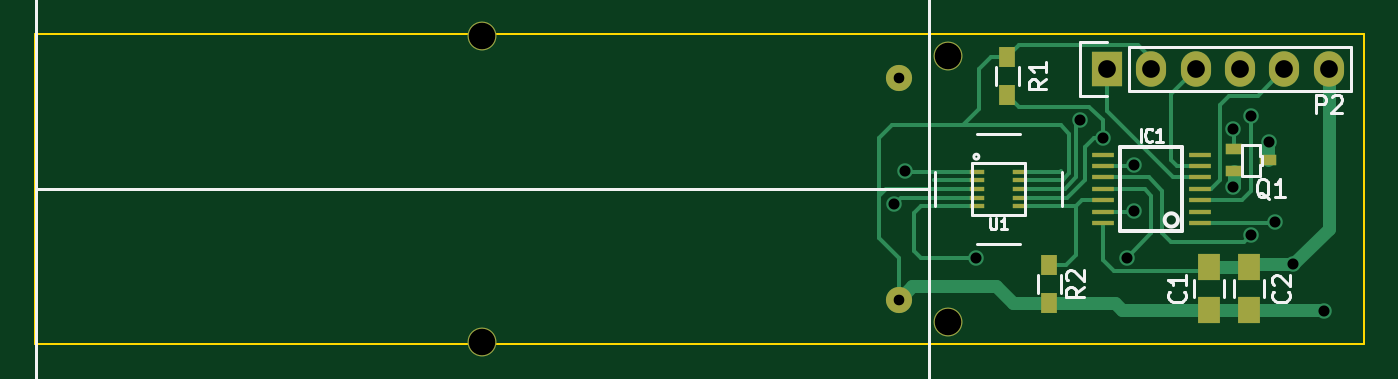
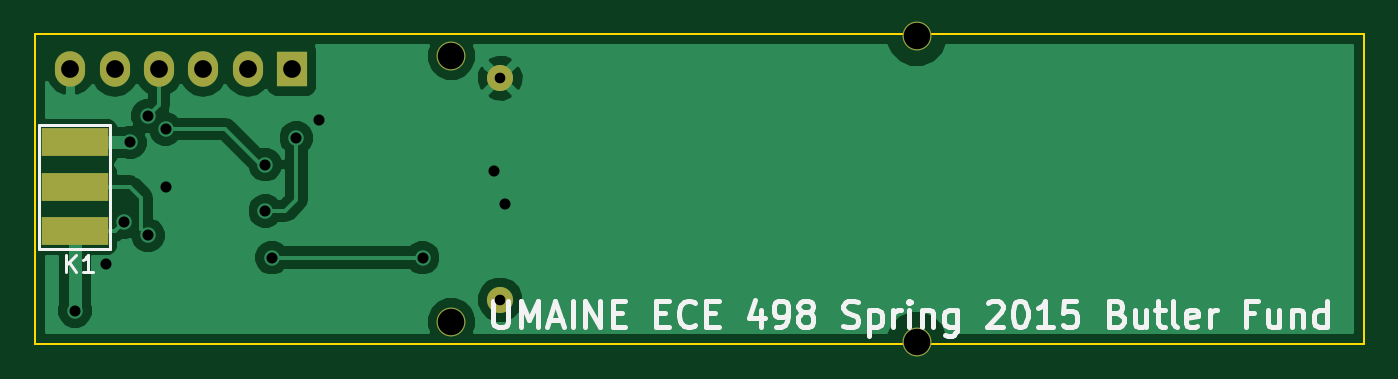
Circuit board: 8 layer files. Board 76.2 x 17.8 mm.
- bottom_copper: led-cap.gbl (19043 bytes)
- bottom_silk: led-cap.gbo (9512 bytes)
- bottom_mask: led-cap.gbs (791 bytes)
- outline: led-cap.gko (464 bytes)
- top_copper: led-cap.gtl (8225 bytes)
- top_silk: led-cap.gto (7676 bytes)
- top_mask: led-cap.gts (1723 bytes)
- drill: led-cap.xln (469 bytes)

=== bottom_copper: led-cap.gbl (19043 bytes, source omitted) ===
=== bottom_silk: led-cap.gbo (9512 bytes, source omitted) ===
=== bottom_mask: led-cap.gbs ===
%FSLAX46Y46*%
G04 Gerber Fmt 4.6, Leading zero omitted, Abs format (unit mm)*
G04 Created by KiCad (PCBNEW (2014-jul-16 BZR unknown)-product) date Thu 26 Feb 2015 11:02:22 PM EST*
%MOMM*%
G01*
G04 APERTURE LIST*
%ADD10C,0.100000*%
%ADD11C,1.500000*%
%ADD12C,1.651000*%
%ADD13R,3.810000X1.651000*%
%ADD14R,1.727200X2.032000*%
%ADD15O,1.727200X2.032000*%
G04 APERTURE END LIST*
D10*
D11*
X166370000Y-83820000D03*
X166370000Y-71120000D03*
D12*
X142494000Y-86233000D03*
X142494000Y-68707000D03*
D13*
X190754000Y-79883000D03*
X190754000Y-77343000D03*
X190754000Y-74803000D03*
D12*
X169164000Y-69850000D03*
X169164000Y-85090000D03*
D14*
X178308000Y-70612000D03*
D15*
X180848000Y-70612000D03*
X183388000Y-70612000D03*
X185928000Y-70612000D03*
X188468000Y-70612000D03*
X191008000Y-70612000D03*
M02*

=== outline: led-cap.gko ===
%FSLAX46Y46*%
G04 Gerber Fmt 4.6, Leading zero omitted, Abs format (unit mm)*
G04 Created by KiCad (PCBNEW (2014-jul-16 BZR unknown)-product) date Thu 26 Feb 2015 11:02:22 PM EST*
%MOMM*%
G01*
G04 APERTURE LIST*
%ADD10C,0.100000*%
G04 APERTURE END LIST*
D10*
X116840000Y-68580000D02*
X116840000Y-86360000D01*
X193040000Y-68580000D02*
X116840000Y-68580000D01*
X193040000Y-86360000D02*
X193040000Y-68580000D01*
X116840000Y-86360000D02*
X193040000Y-86360000D01*
M02*

=== top_copper: led-cap.gtl (8225 bytes, source omitted) ===
=== top_silk: led-cap.gto (7676 bytes, source omitted) ===
=== top_mask: led-cap.gts ===
%FSLAX46Y46*%
G04 Gerber Fmt 4.6, Leading zero omitted, Abs format (unit mm)*
G04 Created by KiCad (PCBNEW (2014-jul-16 BZR unknown)-product) date Thu 26 Feb 2015 11:02:22 PM EST*
%MOMM*%
G01*
G04 APERTURE LIST*
%ADD10C,0.100000*%
%ADD11R,1.250000X1.500000*%
%ADD12R,1.300480X0.299720*%
%ADD13C,1.500000*%
%ADD14C,1.651000*%
%ADD15R,1.000760X0.599440*%
%ADD16R,0.900000X1.200000*%
%ADD17R,0.825000X0.300000*%
%ADD18R,1.727200X2.032000*%
%ADD19O,1.727200X2.032000*%
G04 APERTURE END LIST*
D10*
D11*
X184150000Y-84435000D03*
X184150000Y-81935000D03*
X186436000Y-84435000D03*
X186436000Y-81935000D03*
D12*
X183642000Y-79400400D03*
X183642000Y-78765400D03*
X183642000Y-78105000D03*
X183642000Y-77470000D03*
X183642000Y-76809600D03*
X183642000Y-76161900D03*
X183642000Y-75514200D03*
X178054000Y-75514200D03*
X178054000Y-76161900D03*
X178054000Y-76809600D03*
X178054000Y-77470000D03*
X178054000Y-78117700D03*
X178054000Y-78765400D03*
X178054000Y-79413100D03*
D13*
X166370000Y-83820000D03*
X166370000Y-71120000D03*
D14*
X142494000Y-86233000D03*
X142494000Y-68707000D03*
D15*
X185613040Y-76469240D03*
X185613040Y-75168760D03*
X187512960Y-75819000D03*
D16*
X172593000Y-69893000D03*
X172593000Y-72093000D03*
X175006000Y-84031000D03*
X175006000Y-81831000D03*
D17*
X173325000Y-76470000D03*
X173325000Y-76970000D03*
X173325000Y-77470000D03*
X173325000Y-77970000D03*
X173325000Y-78470000D03*
X170845000Y-78470000D03*
X170845000Y-77970000D03*
X170845000Y-77470000D03*
X170845000Y-76970000D03*
X170845000Y-76470000D03*
D14*
X169164000Y-69850000D03*
X169164000Y-85090000D03*
D18*
X178308000Y-70612000D03*
D19*
X180848000Y-70612000D03*
X183388000Y-70612000D03*
X185928000Y-70612000D03*
X188468000Y-70612000D03*
X191008000Y-70612000D03*
M02*

=== drill: led-cap.xln ===
M48
INCH,TZ
T1C0.024
T2C0.025
T3C0.040
T4C0.060
%
G90
G05
T1
X65500Y-28000
X65500Y-33000
T2
X65400Y-30850
X65650Y-30100
X67250Y-32050
X69600Y-28950
X70100Y-29350
X70650Y-32050
X70800Y-29950
X70800Y-31000
X73050Y-29150
X73050Y-30450
X73450Y-28850
X73450Y-31550
X73850Y-29450
X74000Y-31250
X74400Y-32200
X75100Y-33250
T3
X70200Y-27800
X71200Y-27800
X72200Y-27800
X73200Y-27800
X74200Y-27800
X75200Y-27800
T4
X56100Y-27050
X56100Y-33950
X66600Y-27500
X66600Y-33500
T0
M30

